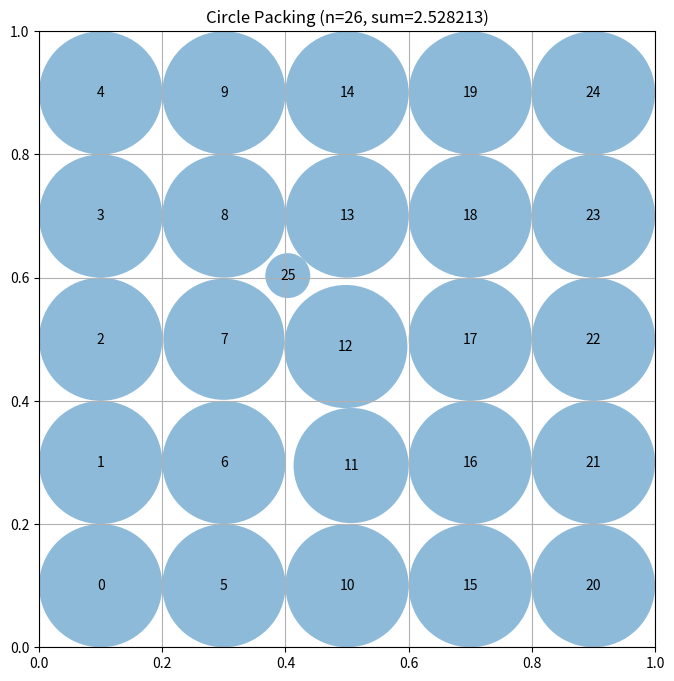

Write the Python code that produced this figure.
# EVOLVE-BLOCK-START
import numpy as np
from scipy.optimize import linprog

def construct_packing():
    n = 26
    g = np.linspace(.1, .9, 5)
    pts = np.array([[x, y] for x in g for y in g])
    centers = np.vstack([pts[:25], [.5, .5]])
    rng = np.random.default_rng(42)
    best_c = centers.copy()
    best_r = compute_max_radii(best_c)
    best_sum = best_r.sum()
    step = 0.07
    for it in range(250):
        i = rng.integers(n)
        delta = rng.uniform(-step, step, 2)
        cand = best_c.copy()
        cand[i] = np.clip(cand[i] + delta, 0.01, 0.99)
        r = compute_max_radii(cand)
        s = r.sum()
        if s > best_sum:
            best_c, best_r, best_sum = cand, r, s
        if (it + 1) % 50 == 0 and step > 0.01:
            step *= 0.7
    return best_c, best_r, best_sum

def compute_max_radii(C):
    n = len(C)
    b = np.minimum.reduce([C[:, 0], C[:, 1], 1 - C[:, 0], 1 - C[:, 1]])
    d = np.sqrt(((C[:, None, :] - C[None, :, :]) ** 2).sum(-1))
    A, B = [], []
    for i in range(n):
        row = np.zeros(n); row[i] = 1
        A.append(row); B.append(b[i])
    for i in range(n):
        for j in range(i + 1, n):
            row = np.zeros(n); row[i] = row[j] = 1
            A.append(row); B.append(d[i, j])
    res = linprog(-np.ones(n), A_ub=A, b_ub=B,
                  bounds=[(0, None)] * n, method='highs')
    return res.x if res.success else np.zeros(n)
# EVOLVE-BLOCK-END


# This part remains fixed (not evolved)
def run_packing():
    """Run the circle packing constructor for n=26"""
    centers, radii, sum_radii = construct_packing()
    return centers, radii, sum_radii


def visualize(centers, radii):
    """
    Visualize the circle packing

    Args:
        centers: np.array of shape (n, 2) with (x, y) coordinates
        radii: np.array of shape (n) with radius of each circle
    """
    import matplotlib.pyplot as plt
    from matplotlib.patches import Circle

    fig, ax = plt.subplots(figsize=(8, 8))

    # Draw unit square
    ax.set_xlim(0, 1)
    ax.set_ylim(0, 1)
    ax.set_aspect("equal")
    ax.grid(True)

    # Draw circles
    for i, (center, radius) in enumerate(zip(centers, radii)):
        circle = Circle(center, radius, alpha=0.5)
        ax.add_patch(circle)
        ax.text(center[0], center[1], str(i), ha="center", va="center")

    plt.title(f"Circle Packing (n={len(centers)}, sum={sum(radii):.6f})")
    plt.show()


if __name__ == "__main__":
    centers, radii, sum_radii = run_packing()
    print(f"Sum of radii: {sum_radii}")
    # AlphaEvolve improved this to 2.635

    # Uncomment to visualize:
    visualize(centers, radii)
